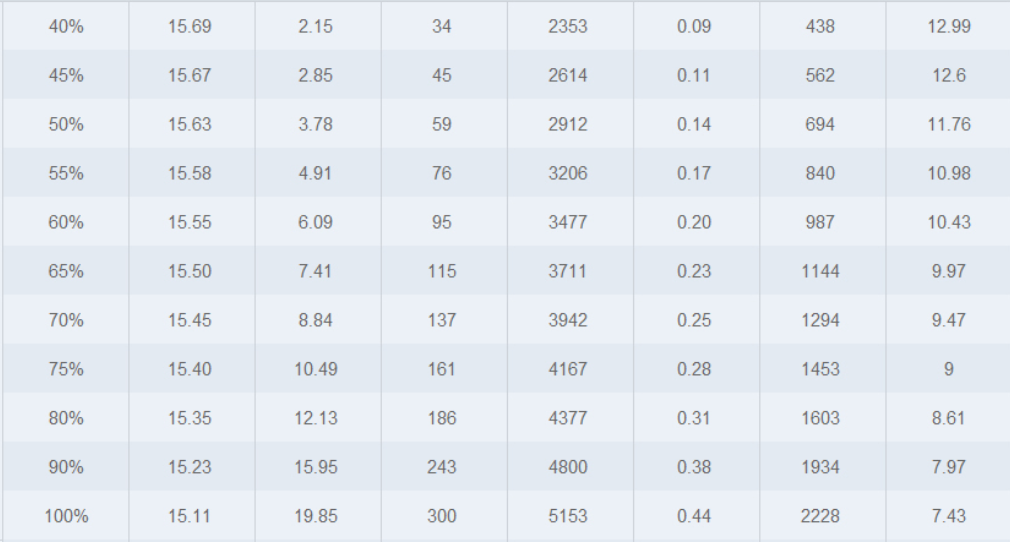

The data file committed next to this chart (first rows):
Thr, Vol, Cur, Power, RPM, Torque, Thrust, Eff, , , , , , , , , , , 
0.40, 15.69, 2.15, 34, 2353, 0.09, 438, 12.99, , , , , , , , , , , 
0.45, 15.67, 2.85, 45, 2614, 0.11, 562, 12.6, , , , , , , , , , , 
0.50, 15.63, 3.78, 59, 2912, 0.14, 694, 11.76, , , , , , , , , , , 
0.55, 15.58, 4.91, 76, 3206, 0.17, 840, 10.98, , , , , , , , , , , 
0.60, 15.55, 6.09, 95, 3477, 0.20, 987, 10.43, , , , , , , , , , , 
0.65, 15.50, 7.41, 115, 3711, 0.23, 1144, 9.97, , , , , , , , , , , 
0.70, 15.45, 8.84, 137, 3942, 0.25, 1294, 9.47, , , , , , , , , , , 
0.75, 15.40, 10.49, 161, 4167, 0.28, 1453, 9, , , , , , , , , , , 
0.80, 15.35, 12.13, 186, 4377, 0.31, 1603, 8.61, , , , , , , , , , , 
0.90, 15.23, 15.95, 243, 4800, 0.38, 1934, 7.97, , , , , , , , , , , 
1.00, 15.11, 19.85, 300, 5153, 0.44, 2228, 7.43, , , , , , , , , , , 
